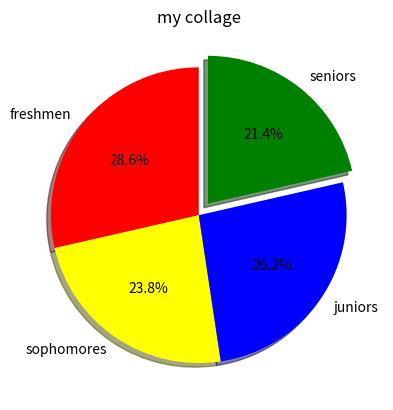

Write Python code to recreate this figure.
import matplotlib.pyplot as plt
import numpy as np

# pie chart 🍕 => circular chart divided into slices to show percentage of the total.
# good for visualizing distribution amoung categories
 
 
categories = np.array(['freshmen' , 'sophomores' , 'juniors' , 'seniors'])
values = np.array([300 , 250, 275,225])
colors = ['red' , 'yellow','blue','green']

plt.pie(values , 
        labels=categories,
        autopct='%1.1f%%' , 
        colors=colors,
        explode=[0,0,0,0.1],
        shadow=True,
        startangle=90)

plt.title('my collage')
plt.show()
